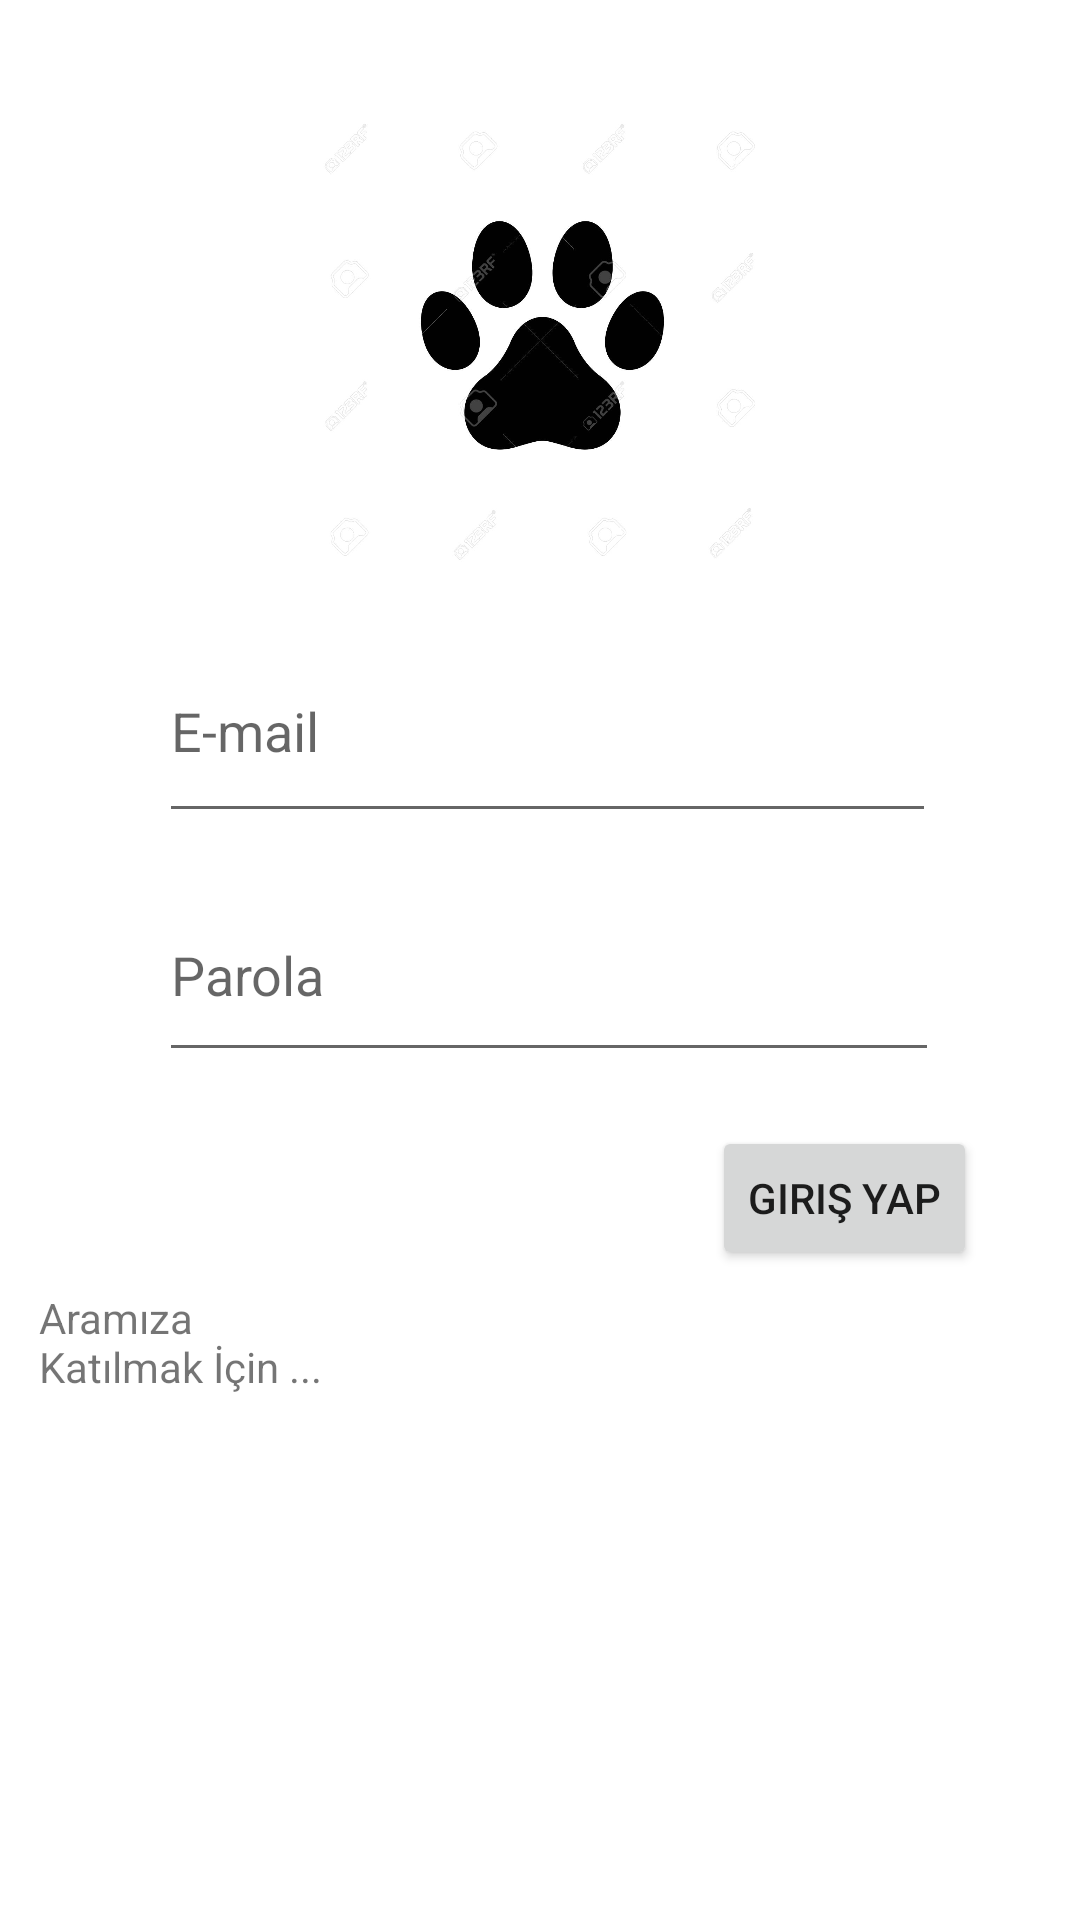

Layout XML and referenced resources for this Android screen:
<!-- AndroidManifest.xml: application theme Theme.EniyiArkadasim -->
<!-- res/layout/activity_login.xml -->
<?xml version="1.0" encoding="utf-8"?>
<androidx.constraintlayout.widget.ConstraintLayout xmlns:android="http://schemas.android.com/apk/res/android"
    xmlns:app="http://schemas.android.com/apk/res-auto"
    xmlns:tools="http://schemas.android.com/tools"
    android:layout_width="match_parent"
    android:layout_height="match_parent"
    tools:context=".LoginActivity">

    <ImageView
        android:id="@+id/imageView"
        android:layout_width="252dp"
        android:layout_height="152dp"
        app:layout_constraintBottom_toBottomOf="parent"
        app:layout_constraintEnd_toEndOf="parent"
        app:layout_constraintStart_toStartOf="parent"
        app:layout_constraintTop_toTopOf="parent"
        app:layout_constraintVertical_bias="0.077"
        app:srcCompat="@drawable/catpawp" />

    <EditText
        android:id="@+id/logEmail"
        android:layout_width="259dp"
        android:layout_height="71dp"
        android:ems="10"
        android:hint="E-mail"
        android:inputType="textEmailAddress"
        app:layout_constraintBottom_toBottomOf="parent"
        app:layout_constraintEnd_toEndOf="parent"
        app:layout_constraintHorizontal_bias="0.526"
        app:layout_constraintStart_toStartOf="parent"
        app:layout_constraintTop_toBottomOf="@+id/imageView"
        app:layout_constraintVertical_bias="0.045" />

    <EditText
        android:id="@+id/logPassw"
        android:layout_width="260dp"
        android:layout_height="68dp"
        android:ems="10"
        android:hint="Parola"
        android:inputType="textPassword"
        app:layout_constraintBottom_toBottomOf="parent"
        app:layout_constraintEnd_toEndOf="parent"
        app:layout_constraintHorizontal_bias="0.529"
        app:layout_constraintStart_toStartOf="parent"
        app:layout_constraintTop_toBottomOf="@+id/logEmail"
        app:layout_constraintVertical_bias="0.04" />

    <TextView
        android:id="@+id/logKayit"
        android:layout_width="107dp"
        android:layout_height="53dp"
        android:text="Aramıza Katılmak İçin ..."
        app:layout_constraintBottom_toBottomOf="parent"
        app:layout_constraintEnd_toEndOf="parent"
        app:layout_constraintHorizontal_bias="0.052"
        app:layout_constraintStart_toStartOf="parent"
        app:layout_constraintTop_toBottomOf="@+id/logPassw"
        app:layout_constraintVertical_bias="0.315" />

    <Button
        android:id="@+id/btnLogin"
        android:layout_width="wrap_content"
        android:layout_height="wrap_content"
        android:layout_marginTop="16dp"
        android:text="Giriş Yap"
        app:layout_constraintBottom_toTopOf="@+id/logKayit"
        app:layout_constraintEnd_toEndOf="parent"
        app:layout_constraintHorizontal_bias="0.874"
        app:layout_constraintStart_toStartOf="parent"
        app:layout_constraintTop_toBottomOf="@+id/logPassw"
        app:layout_constraintVertical_bias="0.242" />

    <ProgressBar
        android:id="@+id/pbarL"
        style="?android:attr/progressBarStyle"
        android:layout_width="92dp"
        android:layout_height="98dp"
        android:visibility="invisible"
        app:layout_constraintBottom_toBottomOf="parent"
        app:layout_constraintEnd_toEndOf="parent"
        app:layout_constraintStart_toStartOf="parent"
        app:layout_constraintTop_toTopOf="parent" />
</androidx.constraintlayout.widget.ConstraintLayout>
<!-- resources referenced by this layout -->
<resources>
  <!-- drawable catpawp: jpg bitmap (drawable, 48695 bytes) -->
  <style name="Theme.EniyiArkadasim" parent="Theme.MaterialComponents.DayNight.DarkActionBar">
          
          <item name="colorPrimary">@color/purple_500</item>
          <item name="colorPrimaryVariant">@color/purple_700</item>
          <item name="colorOnPrimary">@color/white</item>
          
          <item name="colorSecondary">@color/teal_200</item>
          <item name="colorSecondaryVariant">@color/teal_700</item>
          <item name="colorOnSecondary">@color/black</item>
          
          <item name="android:statusBarColor" tools:targetApi="l">?attr/colorPrimaryVariant</item>
          
      </style>
  <!-- not gathered from this repository: default colours our renderer supplied (Android Studio template values) -->
  <color name="purple_500">#FF6200EE</color>
  <color name="purple_700">#FF3700B3</color>
  <color name="teal_200">#FF03DAC5</color>
  <color name="teal_700">#FF018786</color>
  <color name="black">#FF000000</color>
  <color name="white">#FFFFFFFF</color>
</resources>
